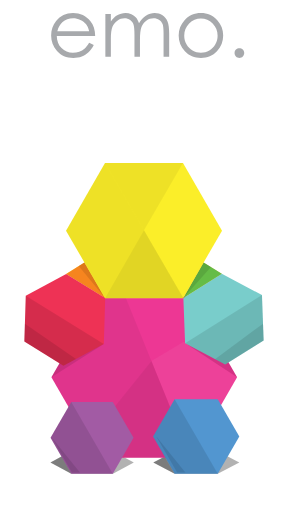
t = 0.00 s
t = 2.00 s: frame unchanged from t = 0.00 s, image omitted
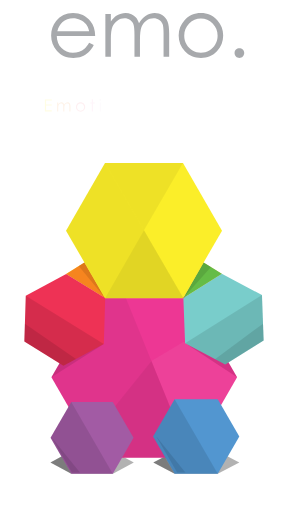
t = 2.50 s
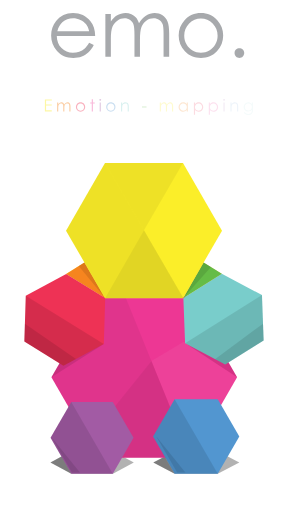
t = 3.70 s
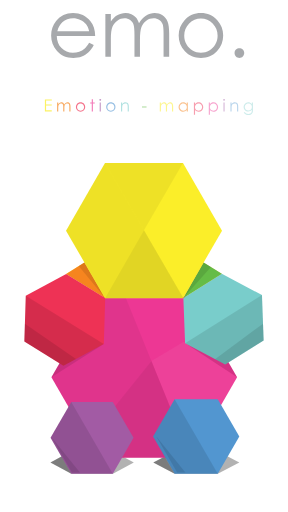
t = 4.90 s
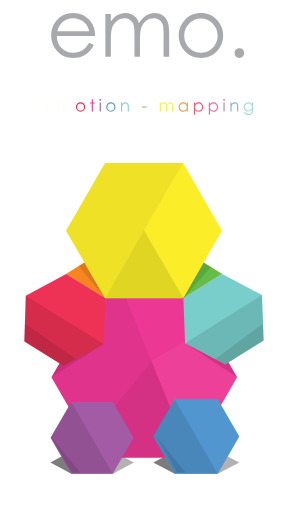
t = 6.20 s

The animated SVG that drew these frames (rendered in a browser with its animation timeline set to each time). Animation: 15 SMIL elements (animate=15); one cycle of 7.40 s, repeats indefinitely.

<?xml version="1.0" encoding="utf-8"?>
<!-- Generator: Adobe Illustrator 16.0.0, SVG Export Plug-In . SVG Version: 6.00 Build 0)  -->
<!DOCTYPE svg PUBLIC "-//W3C//DTD SVG 1.1//EN" "http://www.w3.org/Graphics/SVG/1.1/DTD/svg11.dtd">
<svg version="1.1" id="Layer_1" xmlns="http://www.w3.org/2000/svg" xmlns:xlink="http://www.w3.org/1999/xlink" x="0px" y="0px"
	 width="320px" height="568px" viewBox="0 0 320 568" enable-background="new 0 0 320 568" xml:space="preserve">
<g id="Charachter">
	<polygon opacity="0.3" enable-background="new    " points="79.216,526 56.073,513.45 79.216,500.899 125.523,500.899 
		148.702,513.45 125.523,526 	"/>
	<polygon opacity="0.3" enable-background="new    " points="194.222,525.98 170.332,513.443 194.222,500.878 242.013,500.878 
		265.915,513.443 242.013,525.98 	"/>
	
		<linearGradient id="SVGID_1_" gradientUnits="userSpaceOnUse" x1="304.3721" y1="56.0601" x2="477.6816" y2="56.0601" gradientTransform="matrix(1 0 0 -1 -231 360)">
		<stop  offset="0" style="stop-color:#F9ED32;stop-opacity:0.8"/>
		<stop  offset="1" style="stop-color:#FBB040;stop-opacity:0.8"/>
	</linearGradient>
	<polygon fill="url(#SVGID_1_)" points="116.674,330.832 73.372,303.923 116.674,277.048 203.317,277.048 246.682,303.923 
		203.317,330.832 	"/>
	<polygon fill="#ED3794" points="108.7,508.053 57.139,418.728 108.7,329.401 211.876,329.401 263.421,418.728 211.876,508.053 	"/>
	<polygon fill="#79CDCB" points="203.743,330.657 246.437,303.814 291.081,327.382 292.928,377.806 250.244,404.623 
		205.648,381.079 	"/>
	<polygon fill="#F6851F" points="73.521,303.91 116.895,330.75 93.805,291.251 	"/>
	<polygon fill="#65BC46" points="226.194,291.251 246.437,303.814 203.743,330.657 	"/>
	<polygon opacity="0.05" enable-background="new    " points="108.7,329.401 57.139,418.728 108.7,508.053 211.876,508.053 
		139.289,329.401 	"/>
	<polygon fill="#EE3255" points="116.895,330.75 73.521,303.91 28.621,328.062 27.072,379.062 70.459,405.886 115.357,381.733 	"/>
	<polygon opacity="0.1" enable-background="new    " points="28.621,328.062 27.072,379.062 70.459,405.886 115.357,381.733 	"/>
	<polygon opacity="0.1" enable-background="new    " points="226.194,291.251 234.427,296.339 203.743,330.657 	"/>
	<polygon fill="#FBEE29" points="116.674,330.871 73.372,255.827 116.674,180.794 203.317,180.794 246.682,255.827 203.317,330.871 
			"/>
	<polygon opacity="0.05" enable-background="new    " points="116.674,180.794 73.372,255.827 116.895,330.75 203.743,330.657 	"/>
	<polygon opacity="0.1" enable-background="new    " points="27.072,379.062 27.669,359.146 84.411,398.367 70.459,405.886 	"/>
	<polygon opacity="0.1" enable-background="new    " points="291.081,327.382 205.648,381.079 250.244,404.623 292.928,377.806 	"/>
	<polygon opacity="0.1" enable-background="new    " points="292.928,377.806 292.246,359.146 238.896,398.635 250.244,404.623 	"/>
	<polygon opacity="0.05" fill="#FFFFFF" enable-background="new    " points="204.089,379.309 168.298,400.784 211.876,508.053 
		223.705,487.51 263.421,418.728 	"/>
	<polygon opacity="0.05" enable-background="new    " points="168.298,400.784 97.504,488.67 108.7,508.053 212.121,508.053 	"/>
	<polygon fill="#A25BA4" points="79.216,525.98 56.172,486.051 79.216,446.134 125.324,446.134 148.403,486.051 125.324,525.98 	"/>
	<polygon opacity="0.1" enable-background="new    " points="79.216,446.134 125.324,525.98 79.216,525.98 56.172,486.051 	"/>
	<polygon opacity="0.1" enable-background="new    " points="57.702,486.051 79.937,524.548 88.814,524.548 	"/>
	<polygon opacity="0.05" enable-background="new    " points="160.001,255.401 116.895,330.75 203.743,330.657 	"/>
	<polygon opacity="0.05" enable-background="new    " points="116.674,180.794 160.001,255.401 203.317,180.794 	"/>
	<g>
		<polygon fill="#5296D0" points="194.045,525.98 170.101,484.529 194.045,443.042 241.968,443.042 265.915,484.529 241.968,525.98 
					"/>
		<polygon opacity="0.1" enable-background="new    " points="194.045,443.042 241.968,525.98 194.045,525.98 170.101,484.529 		"/>
		<polygon opacity="0.1" enable-background="new    " points="173.714,484.529 196.82,524.465 206.013,524.465 		"/>
	</g>
	<polygon opacity="0.1" enable-background="new    " points="93.763,291.287 87.461,295.228 116.445,330.458 	"/>
	<polygon opacity="0.1" enable-background="new    " points="66.101,403.18 57.139,418.728 115.357,381.733 70.459,405.886 	"/>
	<polygon opacity="0.1" enable-background="new    " points="253.968,402.293 263.421,418.728 205.648,381.079 250.244,404.623 	"/>
	<polygon opacity="0.3" enable-background="new    " points="68.178,506.884 56.073,513.45 79.216,525.98 	"/>
	<polygon opacity="0.3" enable-background="new    " points="183.698,508.053 180.521,508.053 170.332,513.443 193.965,525.896 	"/>
</g>
<g>
	<g enable-background="new    ">
		<path fill="#A7A9AC" d="M99.038,46.926l5.142,2.702c-1.687,3.312-3.634,5.984-5.844,8.018s-4.696,3.58-7.458,4.64
			c-2.763,1.06-5.888,1.591-9.377,1.591c-7.734,0-13.782-2.534-18.143-7.604c-4.361-5.069-6.542-10.799-6.542-17.19
			c0-6.013,1.846-11.373,5.539-16.079c4.681-5.984,10.946-8.977,18.797-8.977c8.083,0,14.537,3.065,19.363,9.194
			c3.431,4.329,5.175,9.732,5.234,16.209H63.089c0.116,5.506,1.875,10.021,5.278,13.542c3.403,3.521,7.606,5.282,12.609,5.282
			c2.414,0,4.762-0.419,7.045-1.259c2.283-0.839,4.224-1.954,5.824-3.342C95.445,52.265,97.176,50.022,99.038,46.926z
			 M99.038,34.159c-0.814-3.253-2-5.854-3.556-7.8c-1.556-1.946-3.614-3.515-6.173-4.706c-2.56-1.191-5.25-1.787-8.071-1.787
			c-4.654,0-8.653,1.497-11.998,4.488c-2.444,2.179-4.291,5.447-5.541,9.804H99.038z"/>
		<path fill="#A7A9AC" d="M117.077,15.248h6.1v8.192c2.123-3.021,4.304-5.229,6.544-6.623c3.083-1.859,6.326-2.789,9.729-2.789
			c2.297,0,4.478,0.451,6.542,1.351c2.065,0.901,3.752,2.099,5.061,3.595c1.309,1.497,2.443,3.638,3.403,6.427
			c2.028-3.718,4.563-6.543,7.607-8.475c3.043-1.932,6.318-2.898,9.824-2.898c3.275,0,6.166,0.828,8.673,2.484
			c2.506,1.656,4.367,3.965,5.585,6.928s1.826,7.408,1.826,13.333v25.883h-6.231V36.773c0-5.083-0.361-8.577-1.086-10.479
			c-0.724-1.902-1.961-3.435-3.713-4.597c-1.752-1.161-3.843-1.743-6.275-1.743c-2.954,0-5.653,0.872-8.1,2.614
			c-2.447,1.743-4.235,4.067-5.363,6.972c-1.129,2.905-1.693,7.756-1.693,14.554v18.562h-6.101V38.385
			c0-5.723-0.356-9.608-1.067-11.656c-0.712-2.048-1.954-3.689-3.726-4.924c-1.772-1.234-3.878-1.852-6.318-1.852
			c-2.818,0-5.454,0.85-7.908,2.549c-2.456,1.7-4.271,3.987-5.447,6.863c-1.177,2.875-1.765,7.276-1.765,13.203v20.087h-6.1V15.248z
			"/>
		<path fill="#A7A9AC" d="M223.267,14.027c7.304,0,13.356,2.644,18.158,7.931c4.365,4.822,6.548,10.53,6.548,17.125
			c0,6.623-2.307,12.412-6.919,17.364c-4.612,4.953-10.542,7.43-17.787,7.43c-7.275,0-13.22-2.477-17.831-7.43
			c-4.613-4.952-6.919-10.741-6.919-17.364c0-6.565,2.182-12.259,6.548-17.081C209.865,16.686,215.933,14.027,223.267,14.027z
			 M223.244,19.997c-5.072,0-9.431,1.874-13.074,5.621c-3.645,3.748-5.466,8.279-5.466,13.595c0,3.428,0.83,6.624,2.492,9.586
			c1.661,2.963,3.906,5.25,6.734,6.863c2.827,1.612,5.932,2.418,9.313,2.418s6.486-0.806,9.314-2.418
			c2.827-1.612,5.072-3.9,6.734-6.863c1.661-2.963,2.492-6.158,2.492-9.586c0-5.316-1.829-9.847-5.488-13.595
			S228.287,19.997,223.244,19.997z"/>
		<path fill="#A7A9AC" d="M265.969,53.069c1.481,0,2.745,0.523,3.791,1.569s1.568,2.324,1.568,3.834
			c0,1.481-0.522,2.752-1.568,3.812s-2.31,1.591-3.791,1.591s-2.745-0.531-3.791-1.591s-1.568-2.331-1.568-3.812
			c0-1.51,0.522-2.789,1.568-3.834S264.487,53.069,265.969,53.069z"/>
	</g>
</g>
<g>
	<path id="E" fill="#FFFFFF" d="M49.867,110.013h7.72v1.325h-6.375v4.215h6.315v1.314h-6.315v5.31h6.315v1.302h-7.66V110.013z	">
<animate  fill="remove" id="4sec" attributeName="fill" from="#FFFFFF" to="#FBED28" begin="2s" dur="4s" calcMode="linear" restart="always" repeatCount="indefinite" accumulate="none" additive="replace">
			</animate>
	</path>
	<path id="M_x5F_2" fill="#FFFFFF" d="M63.448,113.521h1.277v1.731c0.459-0.632,0.905-1.114,1.375-1.388
		c0.648-0.391,1.325-0.599,2.054-0.599c0.475,0,0.935,0.086,1.364,0.289c0.442,0.181,0.791,0.441,1.07,0.75
		c0.278,0.328,0.512,0.76,0.706,1.364c0.429-0.781,0.966-1.394,1.6-1.801c0.639-0.392,1.336-0.601,2.061-0.601
		c0.702,0,1.296,0.185,1.825,0.522c0.528,0.339,0.922,0.847,1.176,1.463c0.256,0.615,0.382,1.556,0.382,2.787v5.439h-1.312v-5.439
		c0-1.056-0.062-1.798-0.221-2.2c-0.156-0.402-0.416-0.708-0.781-0.948c-0.36-0.248-0.815-0.377-1.324-0.377
		c-0.61,0-1.19,0.181-1.703,0.541c-0.513,0.37-0.887,0.874-1.117,1.475c-0.232,0.6-0.352,1.623-0.352,3.051v3.897H70.25V118.4
		c0-1.213-0.09-2.038-0.246-2.456c-0.137-0.43-0.396-0.778-0.783-1.038c-0.368-0.26-0.793-0.391-1.304-0.391
		c-0.61,0-1.168,0.176-1.688,0.524c-0.514,0.382-0.891,0.853-1.135,1.446c-0.244,0.625-0.369,1.538-0.369,2.787v4.207h-1.277
		L63.448,113.521L63.448,113.521z	">
<animate  fill="remove" id="4sec" attributeName="fill" from="#FFFFFF" to="#F5851F" begin="2.1s" dur="4s" calcMode="linear" restart="always" repeatCount="indefinite" accumulate="none" additive="replace">
			</animate>
	</path>
	<path id="O_x5F_2" fill="#FFFFFF" d="M89.505,113.266c1.532,0,2.825,0.564,3.829,1.663c0.918,1.017,1.363,2.212,1.363,3.612
		c0,1.391-0.478,2.599-1.454,3.64c-0.958,1.038-2.206,1.559-3.738,1.559c-1.521,0-2.758-0.521-3.742-1.559
		c-0.959-1.041-1.459-2.249-1.459-3.64c0-1.393,0.473-2.595,1.395-3.601C86.7,113.834,87.969,113.266,89.505,113.266z
		 M89.499,114.515c-1.06,0-1.969,0.392-2.748,1.179c-0.767,0.79-1.147,1.752-1.147,2.856c0,0.738,0.184,1.415,0.524,2.031
		c0.363,0.617,0.83,1.086,1.412,1.447c0.608,0.327,1.265,0.504,1.958,0.504c0.724,0,1.378-0.179,1.962-0.504
		c0.609-0.36,1.072-0.83,1.409-1.447c0.371-0.616,0.524-1.292,0.524-2.031c0-1.104-0.381-2.067-1.147-2.856
		C91.48,114.907,90.565,114.515,89.499,114.515z	">
<animate  fill="remove" id="4sec" attributeName="fill" from="#FFFFFF" to="#EE3154" begin="2.2s" dur="4s" calcMode="linear" restart="always" repeatCount="indefinite" accumulate="none" additive="replace">
			</animate>
	</path>
	<path id="T" fill="#FFFFFF" d="M101.947,109.836h1.289v3.684h2.021v1.123h-2.021v8.835h-1.289v-8.835h-1.751v-1.123h1.751V109.836z
			">
<animate  fill="remove" id="4sec" attributeName="fill" from="#FFFFFF" to="#ED3694" begin="2.3s" dur="4s" calcMode="linear" restart="always" repeatCount="indefinite" accumulate="none" additive="replace">
			</animate>
	</path>
	<path id="I_x5F_1" fill="#FFFFFF" d="M111.38,109.433c0.301,0,0.546,0.095,0.74,0.291c0.217,0.228,0.322,0.475,0.322,0.766
		c0,0.272-0.105,0.52-0.322,0.743c-0.193,0.195-0.439,0.297-0.74,0.297c-0.293,0-0.536-0.104-0.733-0.297
		c-0.218-0.223-0.317-0.471-0.317-0.743c0-0.291,0.1-0.538,0.317-0.766C110.844,109.528,111.087,109.433,111.38,109.433z
		 M110.747,113.521h1.279v9.958h-1.279V113.521z	">
<animate  fill="remove" id="4sec" attributeName="fill" from="#FFFFFF" to="#A15AA3" begin="2.4s" dur="4s" calcMode="linear" restart="always" repeatCount="indefinite" accumulate="none" additive="replace">
			</animate>
	</path>
	<path id="O" fill="#FFFFFF" d="M123.146,113.266c1.529,0,2.826,0.564,3.828,1.663c0.919,1.017,1.365,2.212,1.365,3.612
		c0,1.391-0.478,2.599-1.457,3.64c-0.957,1.038-2.209,1.559-3.736,1.559c-1.523,0-2.759-0.521-3.742-1.559
		c-0.966-1.041-1.46-2.249-1.46-3.64c0-1.393,0.476-2.595,1.395-3.601C120.339,113.834,121.608,113.266,123.146,113.266z
		 M123.142,114.515c-1.064,0-1.973,0.392-2.752,1.179c-0.762,0.79-1.146,1.752-1.146,2.856c0,0.738,0.187,1.415,0.525,2.031
		c0.36,0.617,0.829,1.086,1.413,1.447c0.611,0.327,1.263,0.504,1.958,0.504c0.726,0,1.378-0.179,1.959-0.504
		c0.613-0.36,1.073-0.83,1.414-1.447c0.368-0.616,0.524-1.292,0.524-2.031c0-1.104-0.384-2.067-1.152-2.856
		C125.12,114.907,124.205,114.515,123.142,114.515z	">
<animate  fill="remove" id="4sec" attributeName="fill" from="#FFFFFF" to="#5195D0" begin="2.5s" dur="4s" calcMode="linear" restart="always" repeatCount="indefinite" accumulate="none" additive="replace">
			</animate>
	</path>
	<path id="N_x5F_1" fill="#FFFFFF" d="M134.465,113.521h1.278v1.778c0.512-0.66,1.091-1.173,1.706-1.528
		c0.619-0.326,1.3-0.504,2.029-0.504c0.762,0,1.426,0.204,1.984,0.581c0.592,0.375,1.007,0.884,1.273,1.521
		c0.278,0.639,0.417,1.627,0.417,2.997v5.114h-1.279v-4.743c0-1.142-0.056-1.904-0.146-2.288c-0.15-0.662-0.43-1.156-0.841-1.502
		c-0.428-0.318-0.985-0.494-1.668-0.494c-0.776,0-1.451,0.255-2.077,0.766c-0.615,0.512-1.022,1.142-1.203,1.896
		c-0.12,0.518-0.195,1.421-0.195,2.728v3.639h-1.278V113.521z	">
<animate  fill="remove" id="4sec" attributeName="fill" from="#FFFFFF" to="#79CCCA" begin="2.6s" dur="4s" calcMode="linear" restart="always" repeatCount="indefinite" accumulate="none" additive="replace">
			</animate>
	</path>
	<path id="DASH" fill="#FFFFFF" d="M157.774,117.876h5.029v1.103h-5.029V117.876z	">
<animate  fill="remove" id="4sec" attributeName="fill" from="#FFFFFF" to="#64BC45" begin="2.7s" dur="4s" calcMode="linear" restart="always" repeatCount="indefinite" accumulate="none" additive="replace">
			</animate>
	</path>
	<path id="M_x5F_1" fill="#FFFFFF" d="M177.518,113.521h1.28v1.731c0.429-0.632,0.884-1.114,1.381-1.388
		c0.629-0.391,1.323-0.599,2.037-0.599c0.485,0,0.93,0.086,1.363,0.289c0.45,0.181,0.779,0.441,1.057,0.75
		c0.279,0.329,0.511,0.76,0.746,1.364c0.41-0.781,0.947-1.394,1.571-1.801c0.649-0.392,1.322-0.601,2.074-0.601
		c0.699,0,1.305,0.185,1.824,0.522c0.519,0.339,0.92,0.847,1.174,1.463c0.256,0.615,0.382,1.556,0.382,2.787v5.439h-1.299v-5.439
		c0-1.056-0.076-1.798-0.257-2.2c-0.135-0.402-0.394-0.708-0.781-0.948c-0.339-0.248-0.779-0.377-1.298-0.377
		c-0.615,0-1.192,0.181-1.708,0.541c-0.512,0.37-0.888,0.874-1.137,1.475c-0.233,0.6-0.333,1.623-0.333,3.051v3.897h-1.279V118.4
		c0-1.213-0.085-2.038-0.22-2.456c-0.171-0.43-0.433-0.778-0.782-1.038c-0.388-0.26-0.822-0.391-1.334-0.391
		c-0.601,0-1.16,0.176-1.675,0.524c-0.515,0.382-0.88,0.853-1.142,1.446c-0.256,0.625-0.365,1.538-0.365,2.787v4.207h-1.28V113.521
		L177.518,113.521z	">
<animate  fill="remove" id="4sec" attributeName="fill" from="#FFFFFF" to="#FBED28" begin="2.8s" dur="4s" calcMode="linear" restart="always" repeatCount="indefinite" accumulate="none" additive="replace">
			</animate>
	</path>
	<path id="A" fill="#FFFFFF" d="M208.767,113.521v9.958h-1.26v-1.693c-0.543,0.651-1.104,1.141-1.81,1.456
		c-0.644,0.349-1.359,0.497-2.159,0.497c-1.435,0-2.619-0.517-3.607-1.536c-1.032-1.018-1.543-2.248-1.543-3.722
		c0-1.435,0.511-2.667,1.549-3.692c1.01-1.015,2.203-1.522,3.636-1.522c0.784,0,1.56,0.185,2.203,0.522
		c0.66,0.339,1.233,0.86,1.731,1.567v-1.835L208.767,113.521L208.767,113.521z M203.653,114.512c-0.7,0-1.374,0.162-1.949,0.521
		c-0.626,0.354-1.098,0.838-1.477,1.47c-0.32,0.63-0.537,1.306-0.537,2.027c0,0.683,0.219,1.358,0.541,1.997
		c0.385,0.637,0.858,1.131,1.488,1.512c0.564,0.347,1.242,0.527,1.921,0.527c0.716,0,1.38-0.178,2.01-0.521
		c0.616-0.378,1.092-0.845,1.447-1.44c0.36-0.622,0.505-1.287,0.505-2.061c0-1.149-0.394-2.093-1.158-2.867
		C205.688,114.903,204.779,114.512,203.653,114.512z	">
<animate  fill="remove" id="4sec" attributeName="fill" from="#FFFFFF" to="#F5851F" begin="2.9s" dur="4s" calcMode="linear" restart="always" repeatCount="indefinite" accumulate="none" additive="replace">
			</animate>
	</path>
	<path id="P_x5F_2" fill="#FFFFFF" d="M215.451,113.521h1.276v1.835c0.501-0.707,1.1-1.229,1.731-1.567
		c0.692-0.337,1.414-0.522,2.234-0.522c1.381,0,2.624,0.507,3.631,1.522c0.998,1.026,1.495,2.257,1.495,3.692
		c0,1.474-0.49,2.705-1.477,3.722c-1.025,1.018-2.232,1.537-3.625,1.537c-0.779,0-1.552-0.149-2.19-0.498
		c-0.665-0.314-1.259-0.804-1.802-1.455v5.335h-1.275L215.451,113.521L215.451,113.521z M220.561,114.512
		c-1.124,0-2.031,0.391-2.788,1.166c-0.751,0.774-1.157,1.718-1.157,2.867c0,0.775,0.205,1.438,0.502,2.061
		c0.356,0.593,0.832,1.062,1.491,1.44c0.594,0.343,1.293,0.521,1.976,0.521c0.668,0,1.345-0.179,1.953-0.527
		c0.582-0.381,1.056-0.875,1.438-1.512c0.381-0.638,0.544-1.314,0.544-1.997c0-0.721-0.163-1.398-0.538-2.027
		c-0.377-0.632-0.851-1.115-1.443-1.47C221.946,114.674,221.262,114.512,220.561,114.512z	">
<animate  fill="remove" id="4sec" attributeName="fill" from="#FFFFFF" to="#EE3154" begin="3s" dur="4s" calcMode="linear" restart="always" repeatCount="indefinite" accumulate="none" additive="replace">
			</animate>
	</path>
	<path id="P_x5F_1" fill="#FFFFFF" d="M231.972,113.521h1.282v1.835c0.503-0.707,1.102-1.229,1.753-1.567
		c0.665-0.337,1.393-0.522,2.21-0.522c1.427,0,2.633,0.507,3.629,1.522c1.001,1.026,1.5,2.257,1.5,3.692
		c0,1.474-0.493,2.705-1.481,3.722c-0.989,1.018-2.221,1.537-3.603,1.537c-0.793,0-1.513-0.149-2.21-0.498
		c-0.64-0.314-1.259-0.804-1.799-1.455v5.335h-1.282L231.972,113.521L231.972,113.521z M237.088,114.512
		c-1.063,0-2.034,0.391-2.789,1.166c-0.756,0.774-1.114,1.718-1.114,2.867c0,0.775,0.163,1.438,0.517,2.061
		c0.297,0.593,0.784,1.062,1.428,1.44c0.652,0.343,1.299,0.521,1.981,0.521c0.726,0,1.341-0.179,1.97-0.527
		c0.604-0.381,1.101-0.875,1.42-1.512c0.383-0.638,0.541-1.314,0.541-1.997c0-0.721-0.156-1.398-0.535-2.027
		c-0.317-0.632-0.822-1.115-1.409-1.47C238.474,114.674,237.845,114.512,237.088,114.512z	">
<animate  fill="remove" id="4sec" attributeName="fill" from="#FFFFFF" to="#ED3694" begin="3.1s" dur="4s" calcMode="linear" restart="always" repeatCount="indefinite" accumulate="none" additive="replace">
			</animate>
	</path>
	<path id="I_x5F_2" fill="#FFFFFF" d="M248.962,109.433c0.3,0,0.547,0.095,0.742,0.291c0.189,0.228,0.32,0.475,0.32,0.766
		c0,0.272-0.131,0.52-0.32,0.743c-0.195,0.195-0.442,0.297-0.742,0.297c-0.289,0-0.535-0.104-0.728-0.297
		c-0.238-0.223-0.322-0.471-0.322-0.743c0-0.291,0.084-0.538,0.322-0.766C248.427,109.527,248.673,109.433,248.962,109.433z
		 M248.298,113.521h1.281v9.958h-1.281V113.521z	">
<animate  fill="remove" id="4sec" attributeName="fill" from="#FFFFFF" to="#A15AA3" begin="3.2s" dur="4s" calcMode="linear" restart="always" repeatCount="indefinite" accumulate="none" additive="replace">
			</animate>
	</path>
	<path id="N_x5F_2" fill="#FFFFFF" d="M256.037,113.521h1.277v1.778c0.51-0.66,1.07-1.173,1.674-1.528
		c0.651-0.326,1.303-0.504,2.022-0.504c0.75,0,1.432,0.204,2.023,0.581c0.548,0.375,0.993,0.884,1.271,1.521
		c0.279,0.639,0.385,1.627,0.385,2.997v5.114h-1.276v-4.743c0-1.142-0.059-1.904-0.114-2.288c-0.187-0.662-0.472-1.156-0.875-1.502
		c-0.405-0.318-0.953-0.494-1.668-0.494c-0.776,0-1.45,0.255-2.083,0.766c-0.574,0.512-1.017,1.142-1.196,1.896
		c-0.129,0.518-0.163,1.421-0.163,2.728v3.639h-1.277V113.521L256.037,113.521z	">
<animate  fill="remove" id="4sec" attributeName="fill" from="#FFFFFF" to="#5195D0" begin="3.3s" dur="4s" calcMode="linear" restart="always" repeatCount="indefinite" accumulate="none" additive="replace">
			</animate>
	</path>
	<path id="G" fill="#FFFFFF" d="M279.784,113.521h1.276v7.943c0,1.391-0.088,2.41-0.335,3.055c-0.35,0.917-0.946,1.636-1.79,2.125
		c-0.805,0.488-1.829,0.734-2.961,0.734c-0.877,0-1.641-0.12-2.297-0.357c-0.72-0.236-1.261-0.558-1.688-0.956
		c-0.404-0.413-0.832-1.027-1.15-1.807h1.348c0.407,0.657,0.889,1.164,1.51,1.47c0.555,0.332,1.316,0.476,2.201,0.476
		c0.896,0,1.625-0.149,2.23-0.492c0.577-0.311,1.038-0.723,1.292-1.211c0.264-0.503,0.363-1.286,0.363-2.396v-0.512
		c-0.477,0.599-1.081,1.088-1.758,1.399c-0.687,0.344-1.454,0.487-2.243,0.487c-0.896,0-1.779-0.224-2.591-0.662
		c-0.777-0.471-1.4-1.074-1.823-1.841c-0.483-0.766-0.691-1.628-0.691-2.553c0-0.919,0.219-1.774,0.698-2.574
		c0.474-0.802,1.068-1.427,1.887-1.877c0.818-0.484,1.693-0.708,2.555-0.708c0.755,0,1.475,0.16,2.087,0.471
		c0.676,0.298,1.265,0.802,1.878,1.527v-1.742H279.784z M276.031,114.512c-0.768,0-1.429,0.162-2.056,0.521
		c-0.604,0.355-1.084,0.831-1.463,1.443c-0.364,0.635-0.534,1.287-0.534,2.024c0,1.08,0.395,1.988,1.112,2.708
		c0.723,0.712,1.654,1.08,2.849,1.08c1.153,0,2.139-0.368,2.837-1.068c0.702-0.722,1.086-1.639,1.086-2.806
		c0-0.747-0.174-1.421-0.487-1.995c-0.348-0.605-0.801-1.059-1.427-1.39C277.34,114.669,276.704,114.512,276.031,114.512z	">
<animate  fill="remove" id="4sec" attributeName="fill" from="#FFFFFF" to="#79CCCA" begin="3.4s" dur="4s" calcMode="linear" restart="always" repeatCount="indefinite" accumulate="none" additive="replace">
			</animate>
	</path>
</g>
</svg>
